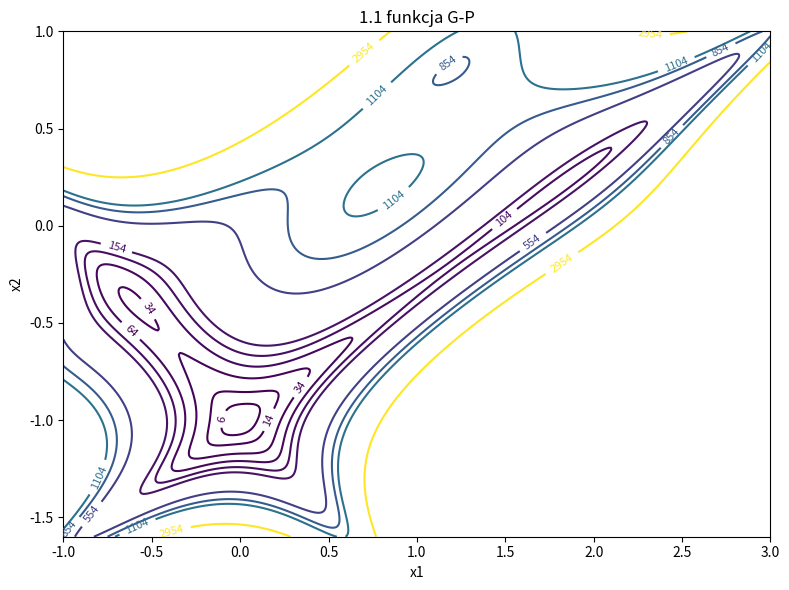
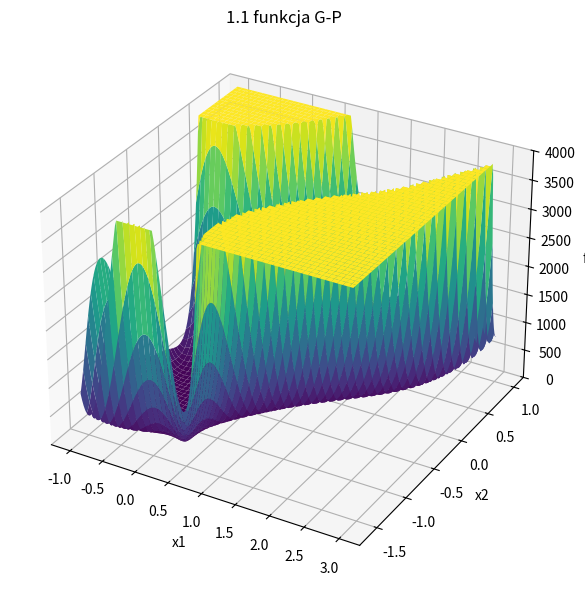
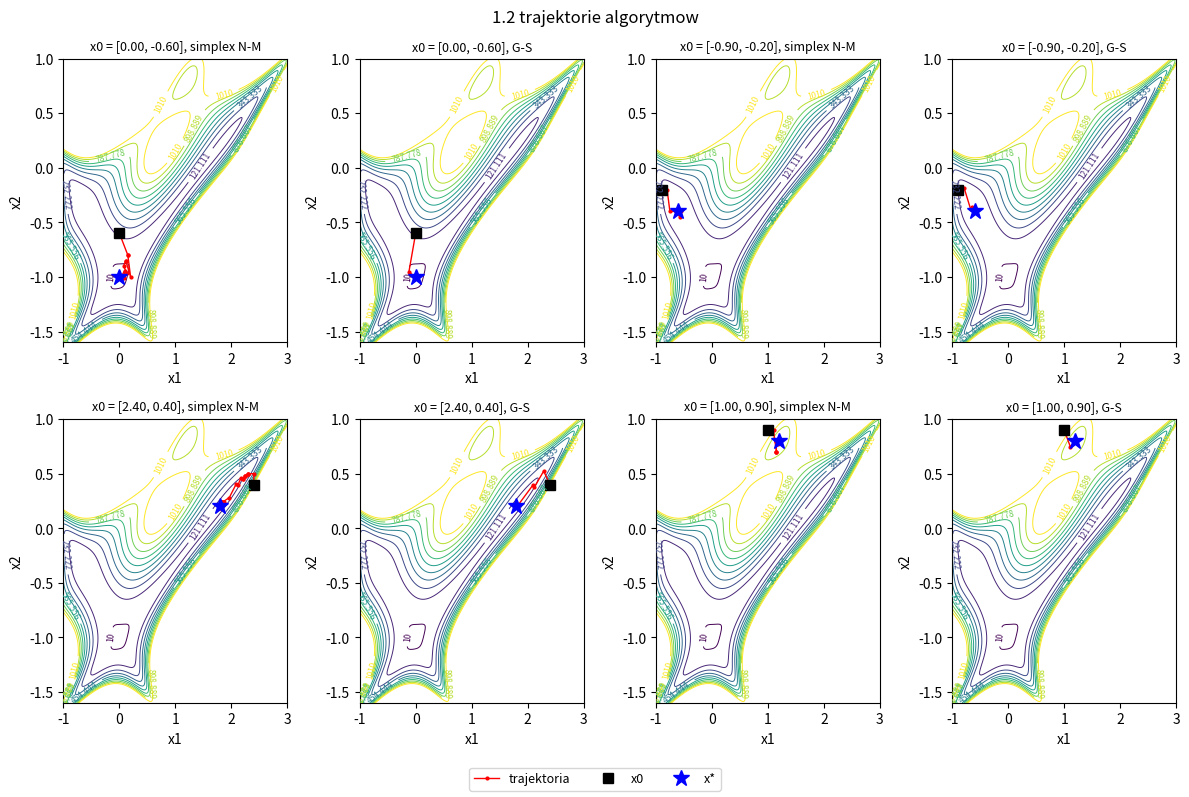
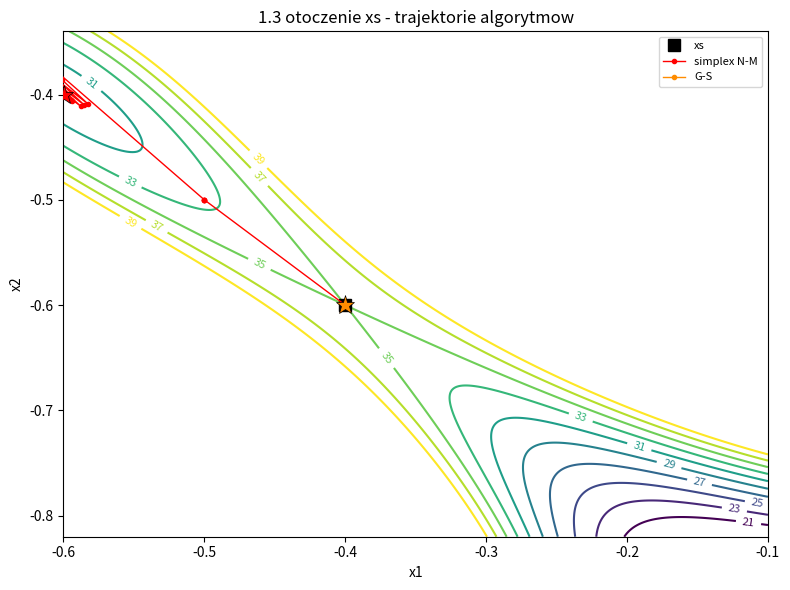
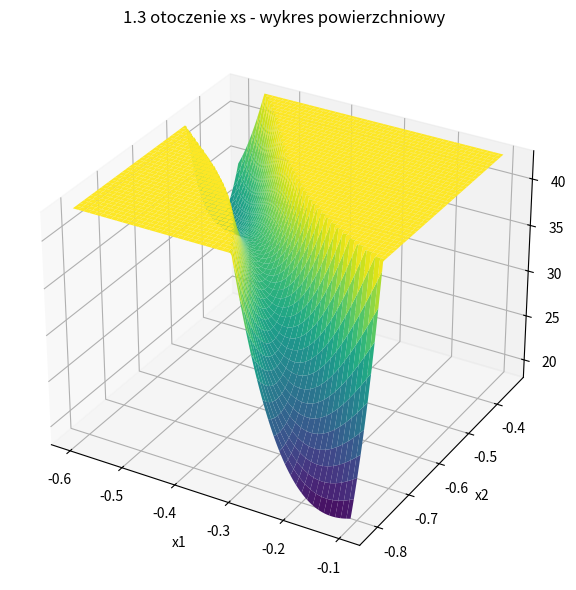

Recreate these plots in Python, in order.
import numpy as np
import pandas as pd
import matplotlib.pyplot as plt

# parametry obliczen
step_size = 0.1
tol_x = 1e-3
tol_f = 1e-3
max_iter = 30000
x0 = np.array([0, 0])

# zakresy dla 1.1 i 1.2
x1_min, x1_max = -1, 3
x2_min, x2_max = -1.6, 1

levels_2d = [6, 14, 34, 64, 104, 154, 554, 854, 1104, 2954]
levels_traj = np.linspace(10, 1010, 10)

# dane dla 1.3
xs = np.array([-0.4, -0.6])
range_x1 = (-0.6, -0.1)
range_x2 = (-0.82, -0.34)


# 1.1 funkcja Goldsteina-Price'a
def f_gold(x1, x2):
    a = 1 + (x1 + x2 + 1) ** 2 * (19 - 14 * x1 + 3 * x1 ** 2 - 14 * x2 + 6 * x1 * x2 + 3 * x2 ** 2)
    b = 30 + (2 * x1 - 3 * x2) ** 2 * (18 - 32 * x1 + 12 * x1 ** 2 + 48 * x2 - 36 * x1 * x2 + 27 * x2 ** 2)
    return a * b

# funkcja celu dla wektora x=[x1,x2]
def f(x):
    return f_gold(x[0], x[1])

# estymacja gradientu różnicą centralną
def grad_est(fun, x, h=1e-6):
    x = np.asarray(x, dtype=float)
    g = np.zeros_like(x)
    for i in range(x.size):
        e = np.zeros_like(x)
        e[i] = h
        g[i] = (fun(x + e) - fun(x - e)) / (2 * h)
    return g

# metoda simplex Neldera-Meada
def simplex(fun, x0, step_size=step_size, tol_x=tol_x, tol_f=tol_f, max_iter=max_iter):
    # zwraca (x*, f*, trajektoria)
    alpha, gamma, rho, sigma = 1, 2, 0.5, 0.5

    x0 = np.asarray(x0, dtype=float)
    n = x0.size

    # simplex początkowy = punkt startowy + przesuniecia o step_size wzdłuż osi
    simplex = np.vstack([x0] + [x0 + step_size * np.eye(n)[i] for i in range(n)])

    fvals = np.array([fun(p) for p in simplex])

    traj = [x0.copy()]

    for _ in range(max_iter):
        order = np.argsort(fvals)
        simplex, fvals = simplex[order], fvals[order]
        traj.append(simplex[0].copy())

        # warunki STOP: rozmiar simplexu i rozrzut wartości funkcji
        spread_x = max(np.linalg.norm(simplex[i] - simplex[0]) for i in range(1, n + 1))
        spread_f = np.max(np.abs(fvals[1:] - fvals[0]))
        if spread_x < tol_x and spread_f < tol_f:
            break

        centroid = simplex[:-1].mean(axis=0)
        worst, f_worst = simplex[-1], fvals[-1]

        # odbicie
        xr = centroid + alpha * (centroid - worst)
        fr = fun(xr)

        if fvals[0] <= fr < fvals[-2]:
            simplex[-1], fvals[-1] = xr, fr
            continue

        # ekspansja
        if fr < fvals[0]:
            xe = centroid + gamma * (xr - centroid)
            fe = fun(xe)
            if fe < fr:
                simplex[-1], fvals[-1] = xe, fe
            else:
                simplex[-1], fvals[-1] = xr, fr
            continue

        # kontrakcja
        if fr < f_worst:
            xc = centroid + rho * (xr - centroid)       # kontrakcja zewnętrzna
            fc = fun(xc)
            if fc <= fr:
                simplex[-1], fvals[-1] = xc, fc
                continue
        else:
            xc = centroid + rho * (worst - centroid)    # kontrakcja wewnętrzna
            fc = fun(xc)
            if fc < f_worst:
                simplex[-1], fvals[-1] = xc, fc
                continue

        # redukcja całego simplexu
        simplex[1:] = simplex[0] + sigma * (simplex[1:] - simplex[0])
        fvals[1:] = [fun(p) for p in simplex[1:]]

    best = int(np.argmin(fvals))
    return simplex[best].copy(), float(fvals[best]), np.array(traj)

# metoda gradientow sprzezonych z gradientem estymowanym
def _line_search(fun, x, d, step_size):
    # minimalizacja kierunkowa = ekspansja przedzialu + zloty podzial
    norm_d = np.linalg.norm(d)
    if norm_d == 0:
        return 0

    phi = lambda a: fun(x + a * d)

    # ekspansja - szukanie przedziału [a_lo, a_hi] zawierającego minimum
    a0, f0 = 0, phi(0)
    a1 = step_size / norm_d
    f1 = phi(a1)
    while f1 >= f0 and a1 > 1e-14:          # krok za duży - skróć
        a1 *= 0.5
        f1 = phi(a1)
    if a1 <= 1e-14:
        return 0

    a2 = 2 * a1
    f2 = phi(a2)
    for _ in range(100):                     # krok za mały - wydłuż
        if f2 >= f1:
            break
        a0, f0 = a1, f1
        a1, f1 = a2, f2
        a2 = 2 * a1
        f2 = phi(a2)

    # złoty podział na przedziale [a0, a2]
    gr = (np.sqrt(5) - 1) / 2
    lo, hi = a0, a2
    c, dd = hi - gr * (hi - lo), lo + gr * (hi - lo)
    fc, fd = phi(c), phi(dd)
    for _ in range(200):
        if hi - lo < 1e-10 * max(1, abs(hi)):
            break
        if fc < fd:
            hi, dd, fd = dd, c, fc
            c = hi - gr * (hi - lo)
            fc = phi(c)
        else:
            lo, c, fc = c, dd, fd
            dd = lo + gr * (hi - lo)
            fd = phi(dd)
    return 0.5 * (lo + hi)

# metoda gradientów sprzężonych
def conjugate_gradient(fun, x0, step_size=step_size, tol_x=tol_x, tol_f=tol_f, max_iter=max_iter):
    # zwraca (x*, f*, trajektoria)
    x = np.asarray(x0, dtype=float).copy()
    n = x.size
    fx = fun(x)
    g = grad_est(fun, x)
    d = -g
    traj = [x.copy()]

    for k in range(max_iter):
        if np.linalg.norm(d) == 0:
            break

        a = _line_search(fun, x, d, step_size)
        x_new = x + a * d
        f_new = fun(x_new)
        traj.append(x_new.copy())

        if np.linalg.norm(x_new - x) < tol_x and abs(f_new - fx) < tol_f:
            x, fx = x_new, f_new
            break

        g_new = grad_est(fun, x_new)
        gg = float(g @ g)
        beta = 0 if gg == 0 else max(0, float(g_new @ (g_new - g)) / gg)
        if (k + 1) % n == 0:                 # okresowy restart
            beta = 0
        d = -g_new + beta * d
        if float(g_new @ d) > 0:           # zabezpieczenie kierunku spadku
            d = -g_new

        x, fx, g = x_new, f_new, g_new

    return x.copy(), float(fx), np.array(traj)


def sig3(v):
    return float(f"{v:.3g}")

def accuracy(f_star):
    return abs(f_star - round(f_star))


def results_table(rows):
    df = pd.DataFrame(rows, columns=["punkt startowy", "metoda", "x1*", "x2*", "f*", "dokladnosc"])
    for col in ["x1*", "x2*", "f*", "dokladnosc"]:
        df[col] = df[col].map(sig3)
    return df


def run_pair(x0, rows, trajectories):
    label = f"[{x0[0]:.2f}, {x0[1]:.2f}]"
    for name, method in (("simplex N-M", simplex), ("G-S", conjugate_gradient)):
        x_star, f_star, traj = method(f, x0)
        rows.append([label, name, x_star[0], x_star[1], f_star, accuracy(f_star)])
        trajectories.append((label, name, traj, x_star))



# Wykresy
def grid(x1_rng, x2_rng, n=400):
    x1 = np.linspace(x1_rng[0], x1_rng[1], n)
    x2 = np.linspace(x2_rng[0], x2_rng[1], n)
    X1, X2 = np.meshgrid(x1, x2)
    return X1, X2, f_gold(X1, X2)

def plot_contour_2d():
    X1, X2, F = grid((x1_min, x1_max), (x2_min, x2_max))
    fig, ax = plt.subplots(figsize=(8, 6))
    cs = ax.contour(X1, X2, F, levels=levels_2d, cmap="viridis")
    ax.clabel(cs, inline=True, fontsize=8, fmt="%g")
    ax.set_xlabel("x1")
    ax.set_ylabel("x2")
    ax.set_title("1.1 funkcja G-P")
    fig.tight_layout()


def plot_surface_3d():
    X1, X2, F = grid((x1_min, x1_max), (x2_min, x2_max), n=200)
    Fc = np.clip(F, None, 4000)
    fig = plt.figure(figsize=(8, 6))
    ax = fig.add_subplot(111, projection="3d")
    ax.plot_surface(X1, X2, Fc, cmap="viridis", vmin=0, vmax=4000,
                    linewidth=0, antialiased=True)
    ax.set_zlim(0, 4000)
    ax.set_xlabel("x1")
    ax.set_ylabel("x2")
    ax.set_zlabel("f")
    ax.set_title("1.1 funkcja G-P")
    fig.tight_layout()


def plot_trajectories(trajectories):
    X1, X2, F = grid((x1_min, x1_max), (x2_min, x2_max))
    n_runs = len(trajectories)
    fig, axes = plt.subplots(2, n_runs // 2, figsize=(12, 8))
    for ax, (label, name, traj, x_star) in zip(axes.ravel(), trajectories):
        cs = ax.contour(X1, X2, F, levels=levels_traj, cmap="viridis", linewidths=0.7)
        ax.clabel(cs, inline=True, fontsize=6, fmt="%g")
        ax.plot(traj[:, 0], traj[:, 1], "-o", color="red", markersize=2, linewidth=1,
                label="trajektoria")
        ax.plot(traj[0, 0], traj[0, 1], "s", color="black", markersize=7, label="x0")
        ax.plot(x_star[0], x_star[1], "*", color="blue", markersize=12, label="x*")
        ax.set_xlim(x1_min, x1_max)
        ax.set_ylim(x2_min, x2_max)
        ax.set_xlabel("x1")
        ax.set_ylabel("x2")
        ax.set_title(f"x0 = {label}, {name}", fontsize=9)
    handles, labels = axes.ravel()[0].get_legend_handles_labels()
    fig.legend(handles, labels, loc="lower center", ncol=3, fontsize=9)
    fig.suptitle("1.2 trajektorie algorytmow")
    fig.tight_layout(rect=(0, 0.04, 1, 1))


def plot_zoom_contour(trajectories):
    X1, X2, F = grid(range_x1, range_x2)
    fig, ax = plt.subplots(figsize=(8, 6))
    cs = ax.contour(X1, X2, F, levels=np.linspace(21, 39, 10), cmap="viridis")
    ax.clabel(cs, inline=True, fontsize=8, fmt="%g")
    ax.plot(xs[0], xs[1], "s", color="black", markersize=9, label="xs", zorder=2)
    colors = {"simplex N-M": "red", "G-S": "darkorange"}
    for label, name, traj, x_star in trajectories:
        ax.plot(traj[:, 0], traj[:, 1], "-o", color=colors[name], markersize=3,
                linewidth=1, label=name, zorder=3)
        ax.plot(x_star[0], x_star[1], "*", color=colors[name], markersize=14,
                markeredgecolor="black", markeredgewidth=0.5, zorder=4)
    ax.set_xlim(*range_x1)
    ax.set_ylim(*range_x2)
    ax.set_xlabel("x1")
    ax.set_ylabel("x2")
    ax.set_title("1.3 otoczenie xs - trajektorie algorytmow")
    ax.legend(fontsize=8)
    fig.tight_layout()


def plot_zoom_surface():
    X1, X2, F = grid(range_x1, range_x2, n=200)
    Fc = np.clip(F, 18, 43)
    fig = plt.figure(figsize=(8, 6))
    ax = fig.add_subplot(111, projection="3d")
    ax.plot_surface(X1, X2, Fc, cmap="viridis", vmin=18, vmax=43,
                    linewidth=0, antialiased=True)
    ax.set_zlim(18, 43)
    ax.set_xlabel("x1")
    ax.set_ylabel("x2")
    ax.set_zlabel("f")
    ax.set_title("1.3 otoczenie xs - wykres powierzchniowy")
    fig.tight_layout()



def main():
    pd.set_option("display.width", 120)
    # 1.1
    plot_contour_2d()
    plot_surface_3d()

    # 1.2
    start_points = [
        np.array([0, -0.6]),    # obszar min globalnego
        np.array([-0.9, -0.2]),   # obszar min przy (-0.6, -0.4)
        np.array([2.4, 0.4]),     # obszar min przy (1.8, 0.2)
        np.array([1, 0.9]),     # obszar min przy (1.2, 0.8)
    ]

    rows, trajectories = [], []
    for x0 in start_points:
        run_pair(x0, rows, trajectories)

    table = results_table(rows)
    print("\n1.2 minima globalne G-S")
    print(table.to_string(index=False))

    best = min(rows, key=lambda r: r[4])
    print(f"\nminimum globalne: x* = [{sig3(best[2])}, {sig3(best[3])}], "
          f"f* = {sig3(best[4])}")

    plot_trajectories(trajectories)

    # 1.3
    rows_xs, traj_xs = [], []
    run_pair(xs, rows_xs, traj_xs)

    table_xs = results_table(rows_xs)
    print("\n1.3 wyniki dla xs = [-0.4, -0.6]")
    print(table_xs.to_string(index=False))

    g_xs = grad_est(f, xs)
    print(f"\ncharakter xs: punkt stacjonarny (||grad f(xs)|| = "f"{sig3(np.linalg.norm(g_xs))}), f(xs) = {sig3(f(xs))} - punkt siodlowy.")

    plot_zoom_contour(traj_xs)
    plot_zoom_surface()

    plt.show()

if __name__ == "__main__":
    main()
